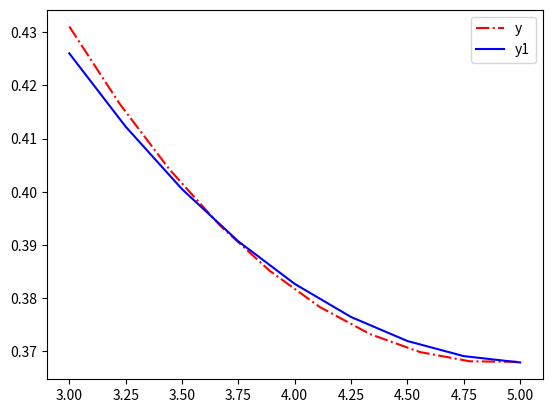

Write Python code to recreate this figure.
from math import *
import numpy as np
import matplotlib.pyplot as plt
a=3
b=5
n=10
h=(b-a)/n
k=3

y=np.zeros(n)
y1=np.zeros(n-1)
s=np.zeros(n-1)
d=np.zeros(n-1)

def f(x): return exp(-sin(x/3))

for i in range(n):
    x=a+i*h
    y[i]=f(x)

for i in range(n-1):
    x=a+i*h+h/k
    y1[i]=f(x)
    s[i]=y[i]+(y[i+1]-y[i])/k
    d[i]=abs(y1[i]-s[i])

Ma=0
Sig=0
for i in range(n-1):
    Ma=Ma+d[i]/n
    Sig=Sig+sqrt(d[i]-Ma)/(n-1)

Sig=sqrt(Sig)
print(f'Sig:{Sig}')
print(f'Ma:{Ma}')
print(f's:{s}')
print(f'd:{d}')

x=np.linspace(a,b,n)
x1=np.linspace(a,b,n-1)

plt.plot(x,y,color="red",linestyle='-.',label="y")
plt.plot(x1,y1,color="blue",linestyle='-',label="y1")
plt.legend()
plt.show()
